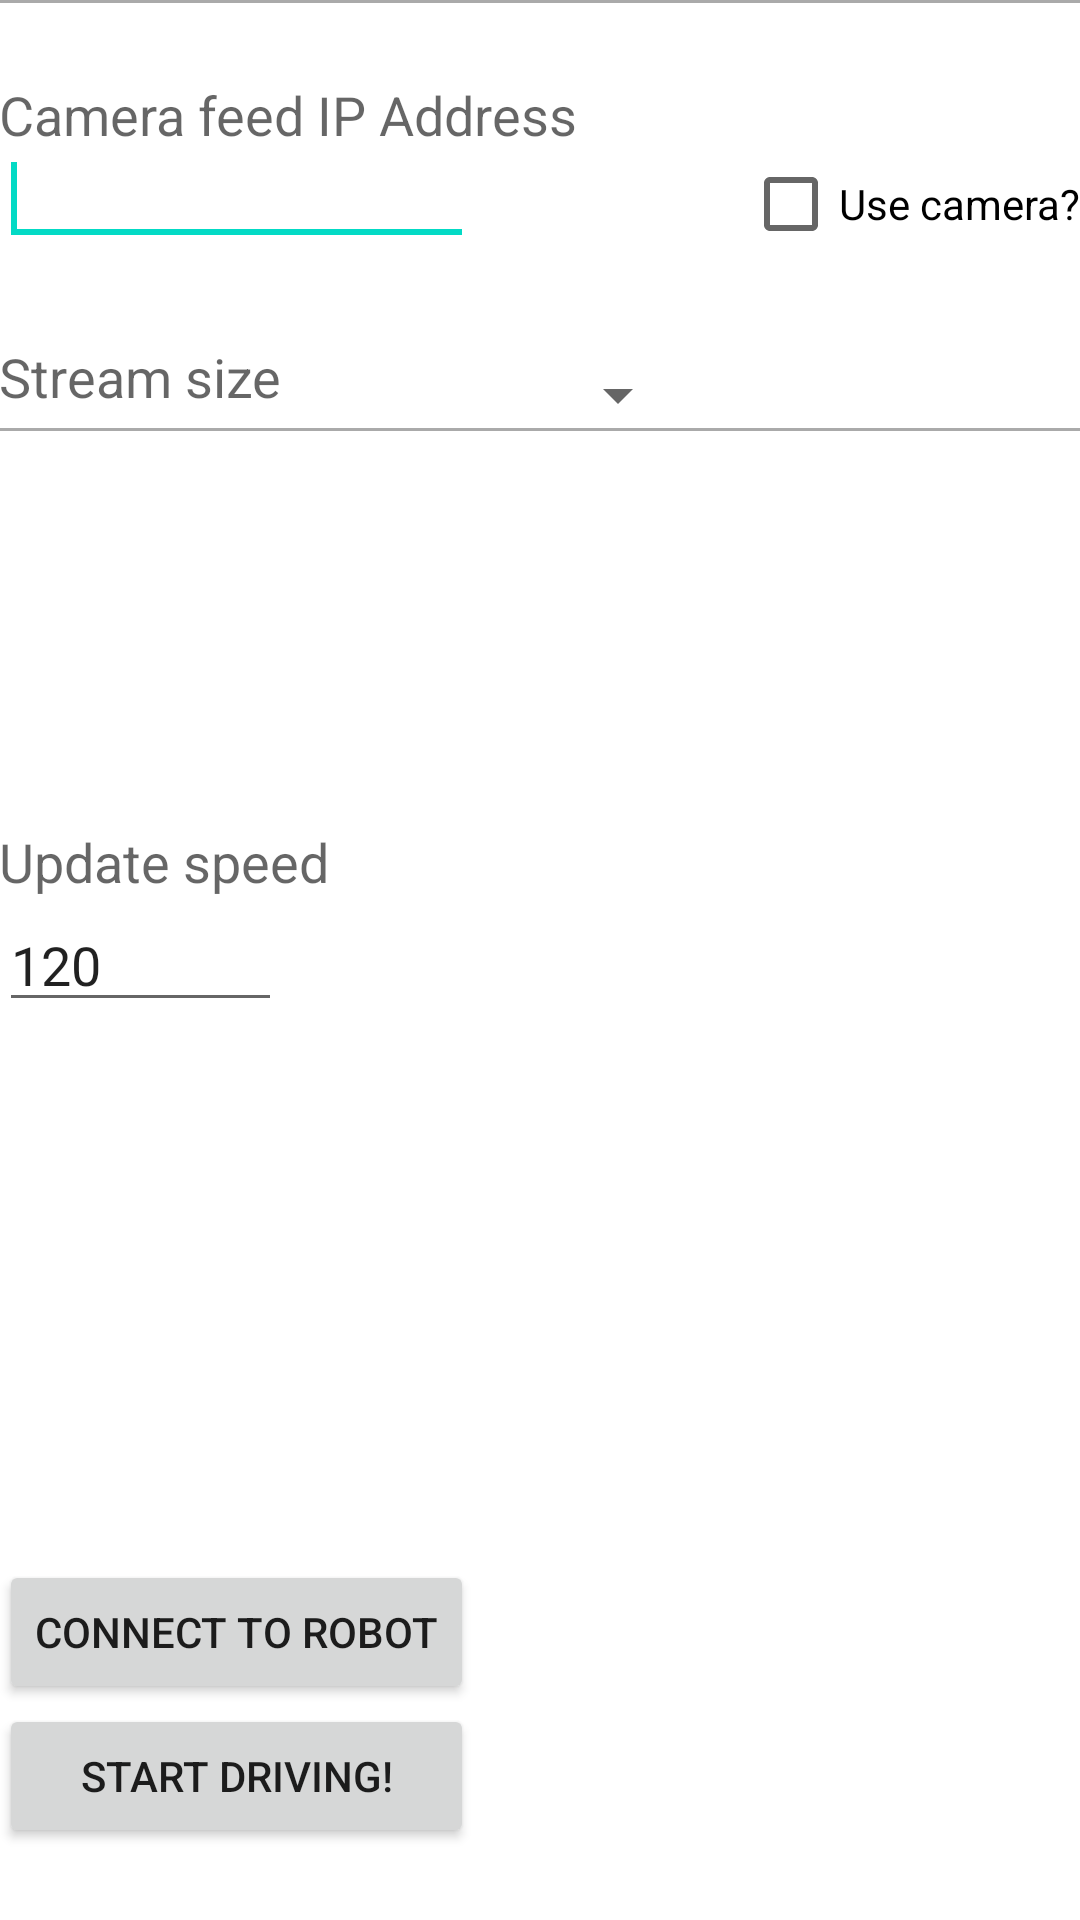

The Android layout XML behind this screen, and the referenced resources:
<!-- AndroidManifest.xml: application theme AppTheme -->
<!-- res/layout/activity_settings.xml -->
<RelativeLayout xmlns:android="http://schemas.android.com/apk/res/android"
    xmlns:tools="http://schemas.android.com/tools"
    android:id="@+id/mainLayout"
    android:layout_width="match_parent"
    android:layout_height="match_parent"
    android:paddingBottom="@dimen/activity_vertical_margin"
    android:paddingLeft="@dimen/activity_horizontal_margin"
    android:paddingRight="@dimen/activity_horizontal_margin"
    android:paddingTop="@dimen/activity_vertical_margin"
    tools:context="com.example.robotapp.Settings" >


    <View
        android:id="@+id/topbar"
        android:layout_width="fill_parent"
        android:layout_height="1dp"
        android:layout_alignParentLeft="true"
        android:background="@android:color/darker_gray" />

    <Button
        android:id="@+id/feedButton"
        android:layout_width="wrap_content"
        android:layout_height="wrap_content"
        android:layout_alignLeft="@+id/BTupdateSpeedText"
        android:layout_alignParentBottom="true"
        android:layout_alignRight="@+id/findNewDevices"
        android:layout_marginBottom="24dp"
        android:onClick="switchToFeed"
        android:text="@string/go_to_feed" />

    <Button
        android:id="@+id/findNewDevices"
        android:layout_width="wrap_content"
        android:layout_height="wrap_content"
        android:layout_above="@+id/feedButton"
        android:onClick="checForAvailableBLEDevices"
        android:text="@string/find_new_devices" />

    <EditText
        android:id="@+id/cameraIPText"
        android:layout_width="wrap_content"
        android:layout_height="wrap_content"
        android:layout_alignLeft="@+id/view1"
        android:layout_alignRight="@+id/findNewDevices"
        android:layout_below="@+id/view1"
        android:layout_marginTop="44dp"
        android:ems="10"
        android:inputType="text" >

        <requestFocus />
    </EditText>

    <TextView
        android:id="@+id/textView1"
        android:layout_width="wrap_content"
        android:layout_height="wrap_content"
        android:layout_alignLeft="@+id/cameraIPText"
        android:layout_below="@+id/view1"
        android:layout_marginTop="26dp"
        android:text="@string/camera_feed_ip_address"
        android:textAppearance="?android:attr/textAppearanceMedium" />

    <TextView
        android:id="@+id/textView3"
        android:layout_width="wrap_content"
        android:layout_height="wrap_content"
        android:layout_above="@+id/BTupdateSpeedText"
        android:layout_alignLeft="@+id/BTupdateSpeedText"
        android:text="@string/update_speed"
        android:textAppearance="?android:attr/textAppearanceMedium" />

    <EditText
        android:id="@+id/BTupdateSpeedText"
        android:layout_width="wrap_content"
        android:layout_height="wrap_content"
        android:layout_alignRight="@+id/textView6"
        android:layout_centerVertical="true"
        android:ems="10"
        android:inputType="number"
        android:text="@string/default_bt_update_speed" />

        <View
        android:id="@+id/topbar2"
        android:layout_width="fill_parent"
        android:layout_height="1dp"
        android:layout_alignParentLeft="true"
        android:layout_marginTop="5dp"
        android:layout_below="@+id/textView6"
        android:background="@android:color/darker_gray" />

        <TextView
            android:id="@+id/textView6"
            android:layout_width="wrap_content"
            android:layout_height="wrap_content"
            android:layout_alignLeft="@+id/cameraIPText"
            android:layout_below="@+id/cameraIPText"
            android:layout_marginTop="28dp"
            android:text="@string/video_spinner_msg"
            android:textAppearance="?android:attr/textAppearanceMedium" />

        <CheckBox
            android:id="@+id/isCameraEnabledCheckBox"
            android:layout_width="wrap_content"
            android:layout_height="wrap_content"
            android:layout_alignRight="@+id/topbar"
            android:layout_alignTop="@+id/cameraIPText"
            android:text="@string/use_camera_" />

        <Spinner
            android:id="@+id/feedSizeSpinner"
            android:layout_width="100dp"
            android:layout_height="wrap_content"
            android:layout_alignBottom="@+id/topbar2"
            android:layout_centerHorizontal="true" />
    
</RelativeLayout>
<!-- resources referenced by this layout -->
<resources>
  <string name="camera_feed_ip_address">Camera feed IP Address</string>
  <string name="default_bt_update_speed">120</string>
  <string name="find_new_devices">Connect to robot</string>
  <string name="go_to_feed">Start driving!</string>
  <string name="update_speed">Update speed</string>
  <string name="use_camera_">Use camera?</string>
  <string name="video_spinner_msg">Stream size</string>
</resources>
